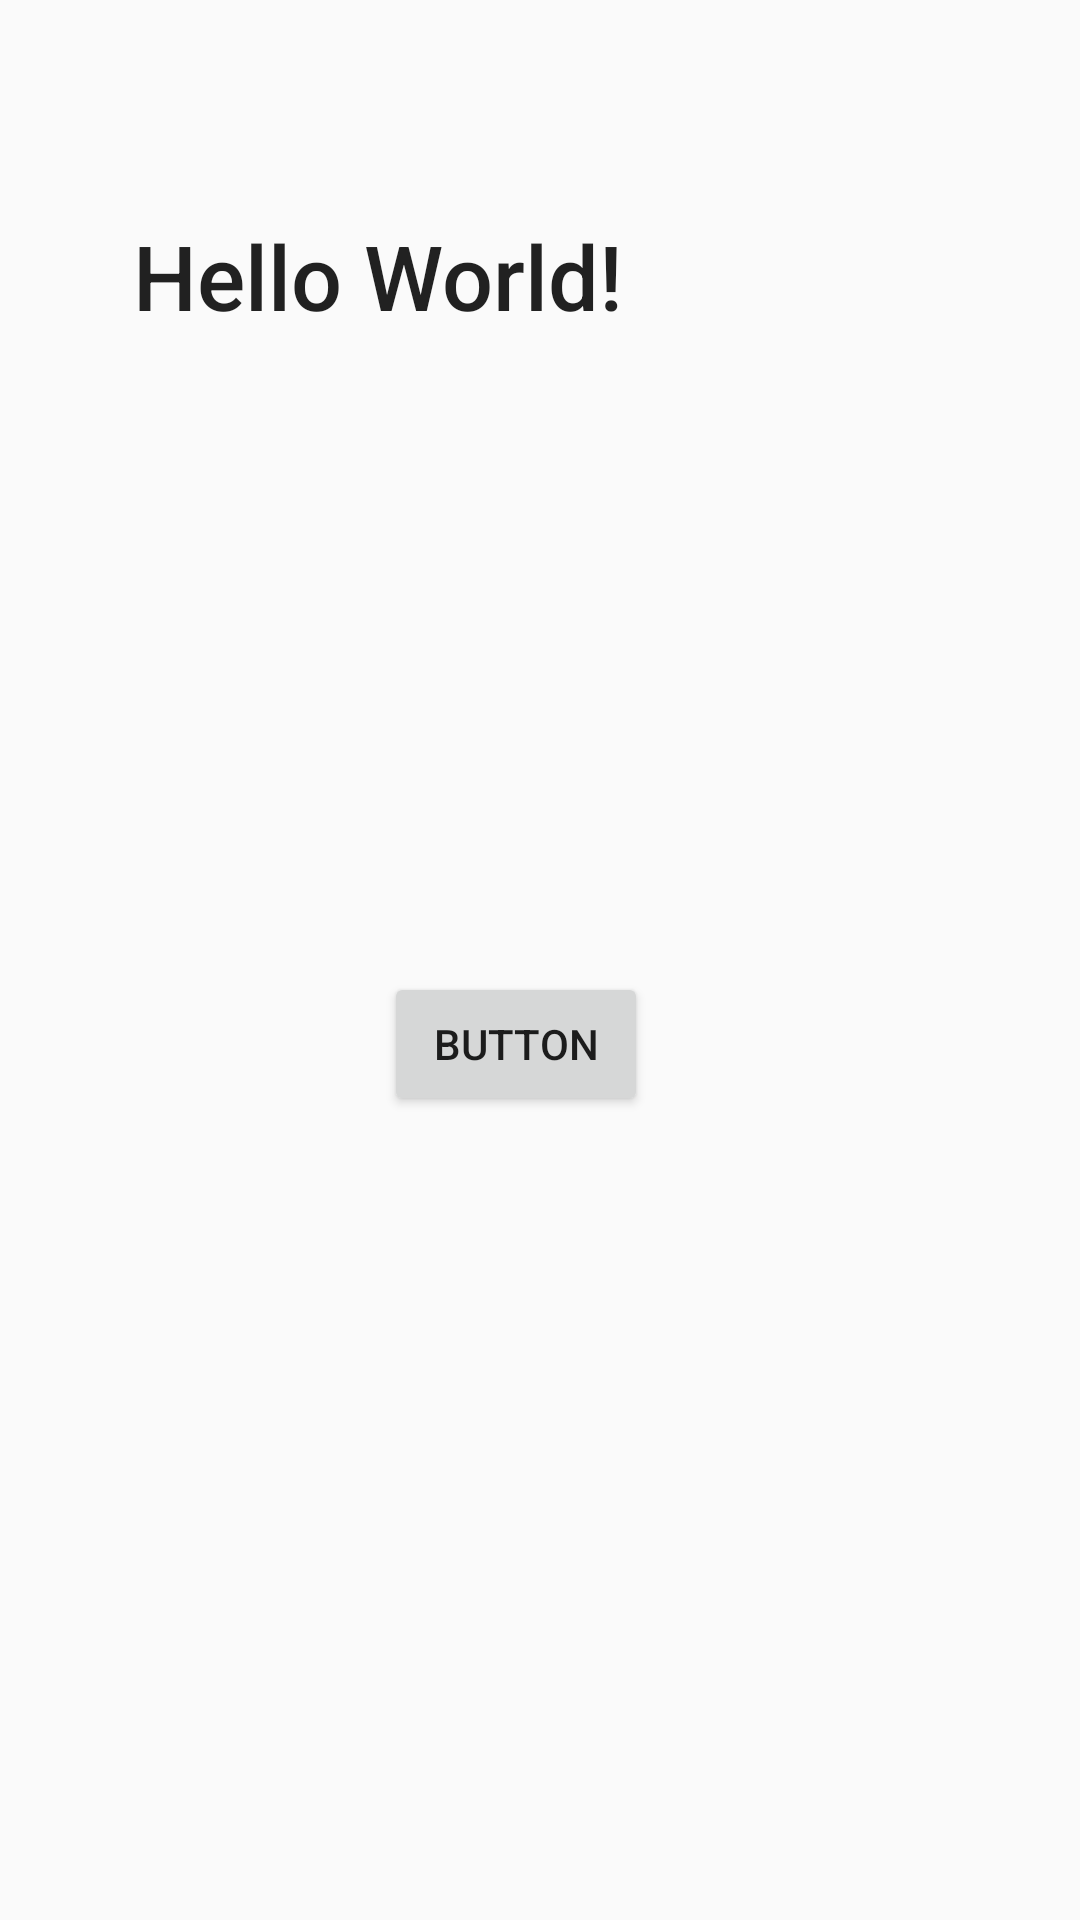

Layout XML and referenced resources for this Android screen:
<!-- AndroidManifest.xml: application theme AppTheme -->
<!-- res/layout/activity_splash_screen.xml -->
<?xml version="1.0" encoding="utf-8"?>
<android.support.constraint.ConstraintLayout xmlns:android="http://schemas.android.com/apk/res/android"
    xmlns:app="http://schemas.android.com/apk/res-auto"
    xmlns:tools="http://schemas.android.com/tools"
    android:layout_width="match_parent"
    android:layout_height="match_parent"
    android:onClick="generallyPressed"
    tools:context="com.example.example.myfirstproject.SplashScreen">

    <TextView
        android:id="@+id/textView"
        android:layout_width="202dp"
        android:layout_height="88dp"
        android:text="Hello World!"
        android:textAppearance="@style/TextAppearance.AppCompat.Light.SearchResult.Title"
        android:textSize="30sp"
        app:layout_constraintBottom_toBottomOf="parent"
        app:layout_constraintHorizontal_bias="0.28"
        app:layout_constraintLeft_toLeftOf="parent"
        app:layout_constraintRight_toRightOf="parent"
        app:layout_constraintTop_toTopOf="parent"
        app:layout_constraintVertical_bias="0.13" />

    <Button
        android:id="@+id/button"
        android:layout_width="wrap_content"
        android:layout_height="wrap_content"
        android:layout_marginBottom="268dp"
        android:layout_marginEnd="144dp"
        android:onClick="OMGIpushedTheButton"
        android:text="Button"
        app:layout_constraintBottom_toBottomOf="parent"
        app:layout_constraintEnd_toEndOf="parent" />


</android.support.constraint.ConstraintLayout>
<!-- resources referenced by this layout -->
<resources>
  <style name="AppTheme" parent="Theme.AppCompat.Light.NoActionBar">
          
          <item name="colorPrimary">@color/colorPrimary</item>
          <item name="colorPrimaryDark">@color/colorPrimaryDark</item>
          <item name="colorAccent">@color/colorAccent</item>
      </style>
  <!-- not gathered from this repository: default colours our renderer supplied (Android Studio template values) -->
  <color name="colorPrimary">#FF6200EE</color>
  <color name="colorPrimaryDark">#FF3700B3</color>
  <color name="colorAccent">#FF03DAC5</color>
</resources>
